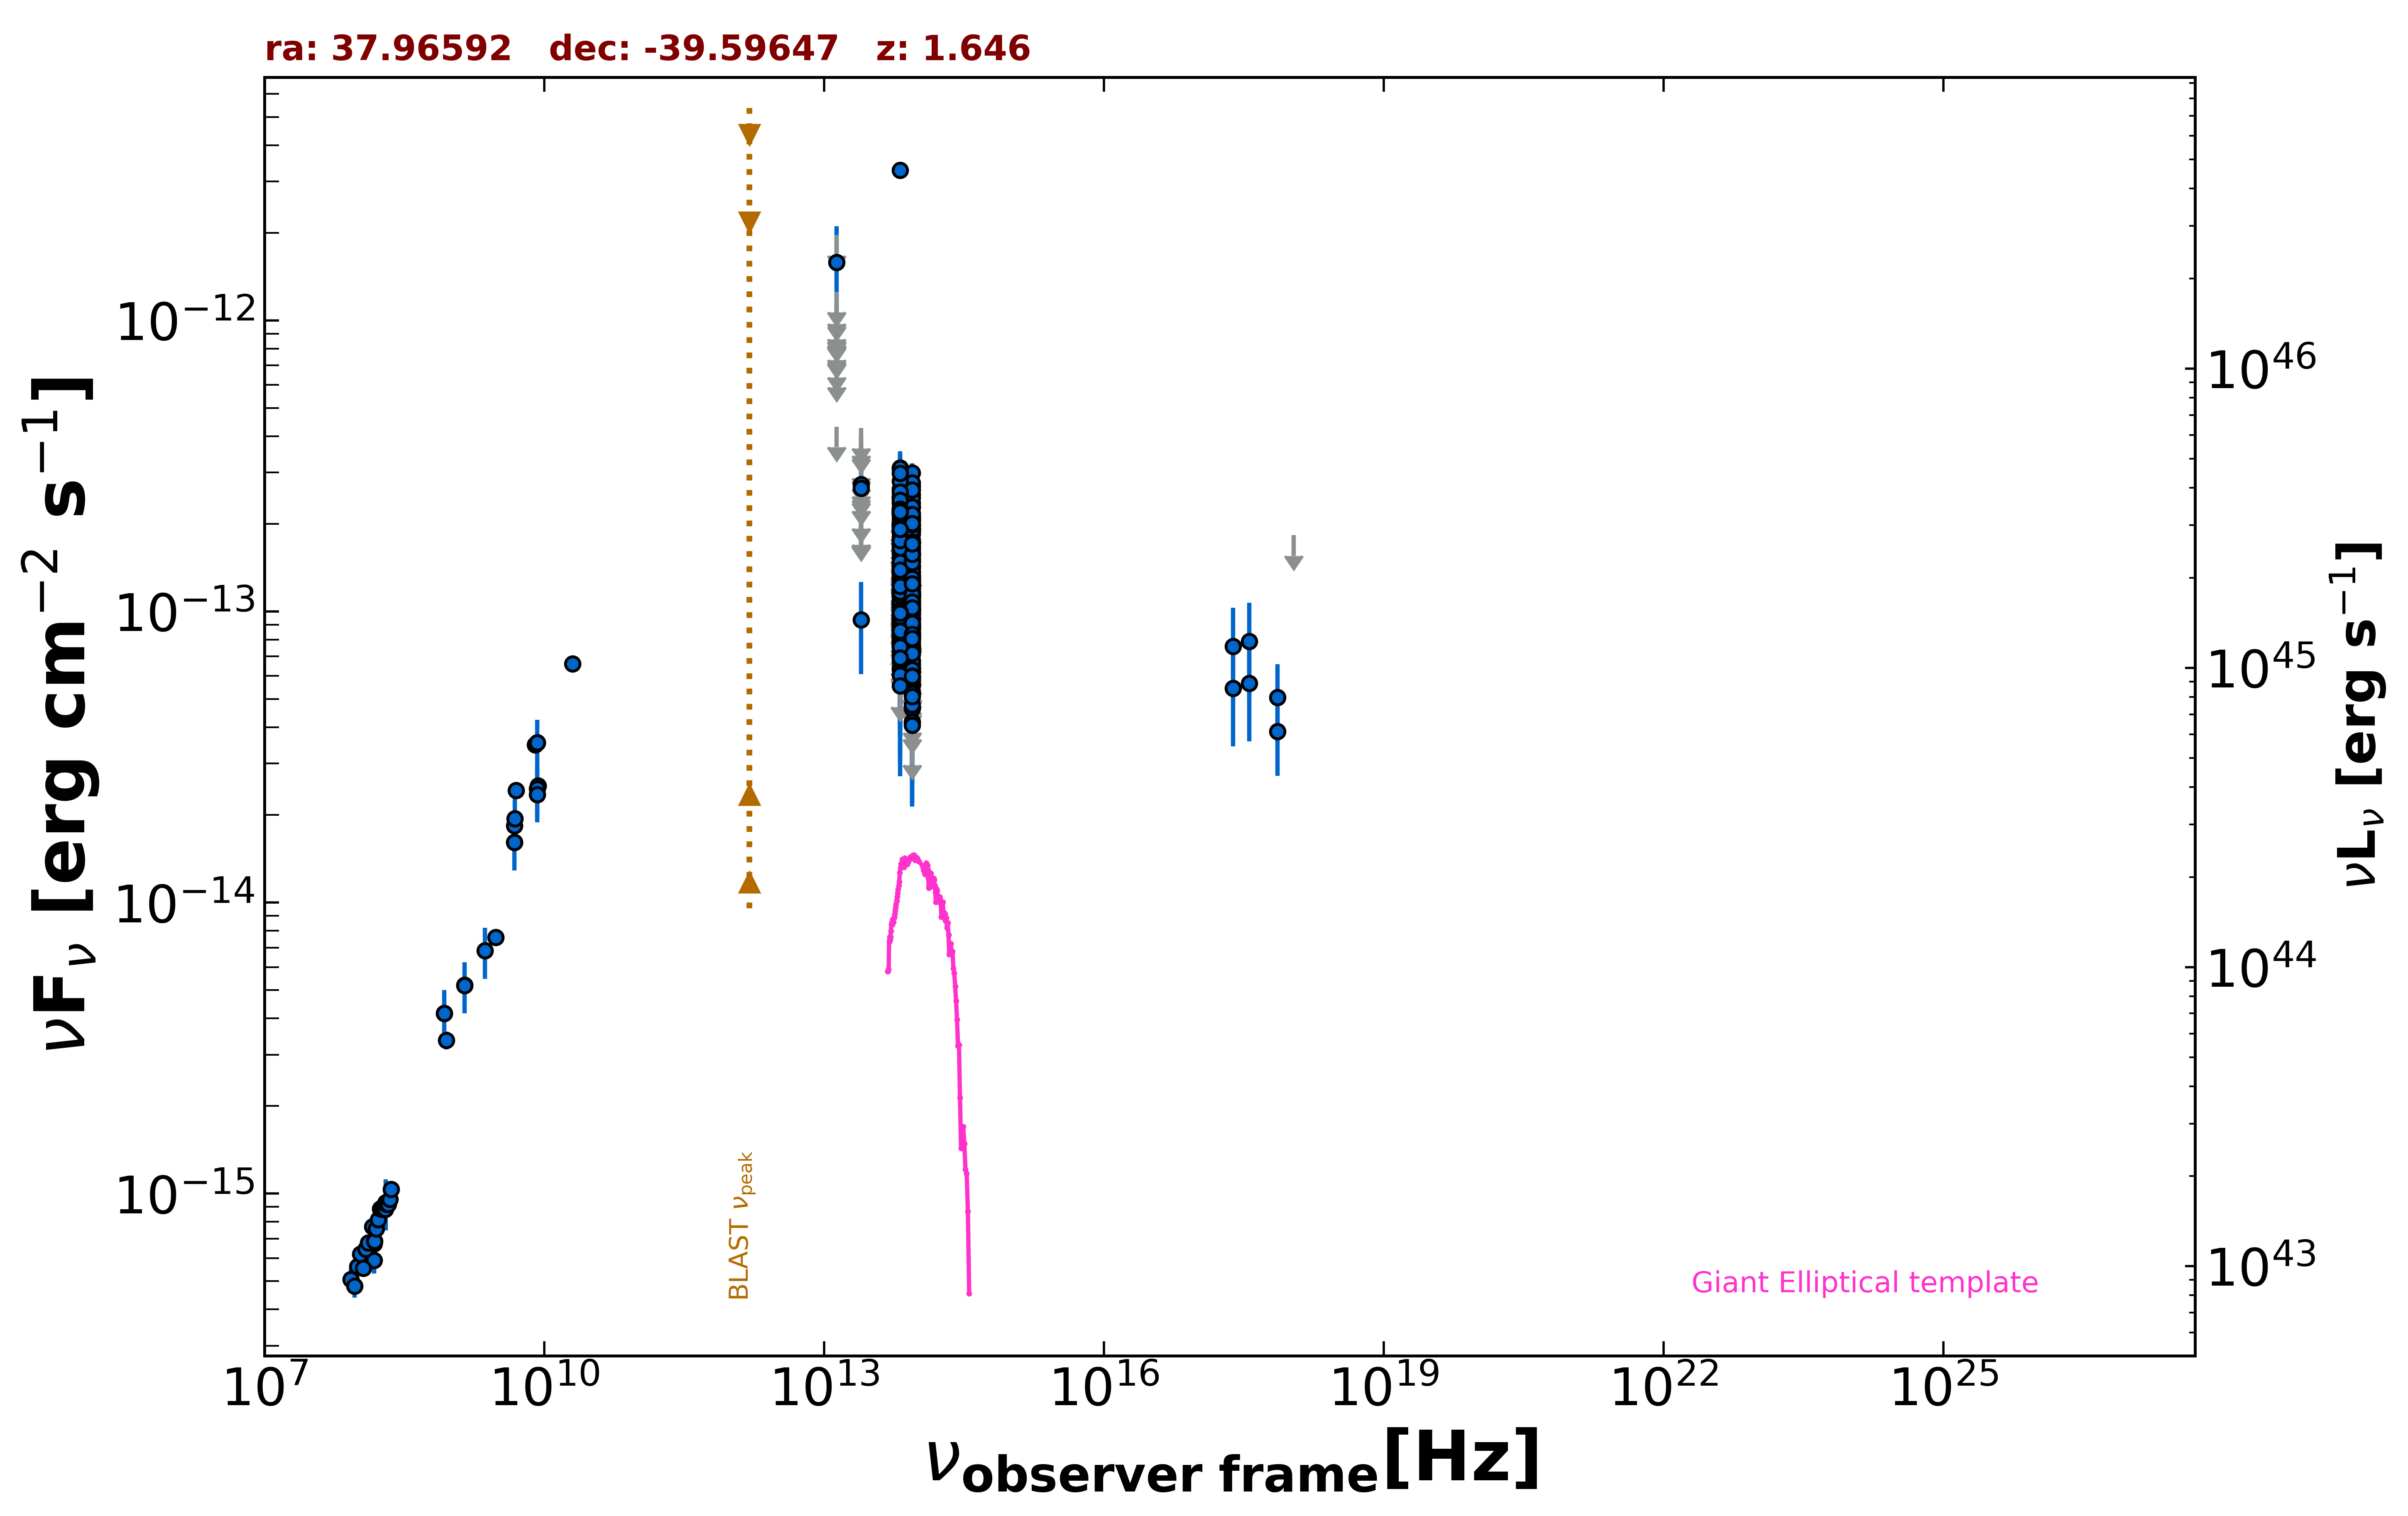

The data file committed next to this chart (first rows):
freq., flux, err_flux, MJD_start, MJD_end, flag, catalog, reference
1.400e+09, 5.198e-15, 1.555e-16, 55000, 55000, , NVSS, Condon et al. 1998  AJ  115  1693
8.870e+08, 3.364e-15, 2.405e-16, 55000, 55000, , RACS, Hale et al. 2021  PASA  38  e058
8.430e+08, 4.167e-15, 1.260e-16, 55000, 55000, , SUMSS, Manch et al. 2003  MNRAS  342  1117
3.000e+09, 7.586e-15, 2.850e-17, 55000, 55000, , VLASSQL, Gordon et al. 2021  ApJS  255  30
2.418e+17, 5.440e-14, 2.007e-14, 55146, 55655, , 1OUSX, Giommi et al. in preparation
3.627e+17, 5.665e-14, 2.090e-14, 55146, 55655, , 1OUSX, Giommi et al. in preparation
7.253e+17, 3.870e-14, 1.149e-14, 55146, 55655, , 1OUSX, Giommi et al. in preparation
1.088e+18, 1.827e-13, 0.000e+00, 55146, 55655, UL, 1OUSX, Giommi et al. in preparation
1.500e+08, 5.901e-16, 6.000e-17, 55000, 55000, , TGSS150, Intema et al. 2017  A&A  598  A781
5.000e+09, 2.430e-14, 1.200e-15, 55000, 55000, , AT20G, Murphy et al. 2010  MNRAS  402  2403
8.000e+09, 3.480e-14, 1.760e-15, 55000, 55000, , AT20G, Murphy et al. 2010  MNRAS  402  2403
2.000e+10, 6.600e-14, 2.800e-15, 55000, 55000, , AT20G, Murphy et al. 2010  MNRAS  402  2403
4.800e+09, 1.608e-14, 3.800e-16, 55000, 55000, , ATPMN, McConnell et al. 2012  MNRAS  422  1527
8.600e+09, 2.520e-14, 1.460e-15, 55000, 55000, , ATPMN, McConnell et al. 2012  MNRAS  422  1527
8.400e+09, 3.536e-14, 0.000e+00, 55000, 55000, , CRATES, Healey et al. 2007  ApJS  171  61
4.800e+09, 1.834e-14, 1.055e-15, 55000, 55000, , PMN, Griffith et al. 1993-1996  VizieR  VIII/…
8.817e+13, 9.443e-14, 1.830e-15, 55000, 55000, , UNWISE, Schlafly et al. 2019  ApJS  240  30
6.517e+13, 8.586e-14, 2.855e-15, 55000, 55000, , UNWISE, Schlafly et al. 2019  ApJS  240  30
8.817e+13, 5.552e-14, 3.940e-15, 55000, 55000, , WISE, Wright et al. 2010  AJ  140  1868
6.517e+13, 6.372e-14, 6.175e-15, 55000, 55000, , WISE, Wright et al. 2010  AJ  140  1868
2.498e+13, 9.366e-14, 3.270e-14, 55000, 55000, , WISE, Wright et al. 2010  AJ  140  1868
1.363e+13, 4.313e-13, 0.000e+00, 55000, 55000, UL, WISE, Wright et al. 2010  AJ  140  1868
8.817e+13, 1.007e-13, 3.389e-14, 57211, 57211, , NEOWISE, Mainzer et al. 2014  ApJ  792  30
6.517e+13, 7.215e-14, 0.000e+00, 57211, 57211, UL, NEOWISE, Mainzer et al. 2014  ApJ  792  30
8.817e+13, 1.325e-13, 2.170e-14, 57211, 57211, , NEOWISE, Mainzer et al. 2014  ApJ  792  30
6.517e+13, 1.055e-13, 0.000e+00, 57211, 57211, UL, NEOWISE, Mainzer et al. 2014  ApJ  792  30
8.817e+13, 9.801e-14, 2.029e-14, 57211, 57211, , NEOWISE, Mainzer et al. 2014  ApJ  792  30
6.517e+13, 7.555e-14, 3.283e-14, 57211, 57211, , NEOWISE, Mainzer et al. 2014  ApJ  792  30
8.817e+13, 4.513e-14, 0.000e+00, 57210, 57210, UL, NEOWISE, Mainzer et al. 2014  ApJ  792  30
6.517e+13, 1.702e-13, 3.390e-14, 57210, 57210, , NEOWISE, Mainzer et al. 2014  ApJ  792  30
8.817e+13, 6.375e-14, 2.110e-14, 57213, 57213, , NEOWISE, Mainzer et al. 2014  ApJ  792  30
6.517e+13, 1.305e-13, 3.480e-14, 57213, 57213, , NEOWISE, Mainzer et al. 2014  ApJ  792  30
8.817e+13, 1.013e-13, 2.135e-14, 57212, 57212, , NEOWISE, Mainzer et al. 2014  ApJ  792  30
6.517e+13, 1.174e-13, 3.355e-14, 57212, 57212, , NEOWISE, Mainzer et al. 2014  ApJ  792  30
8.817e+13, 5.292e-14, 0.000e+00, 57214, 57214, UL, NEOWISE, Mainzer et al. 2014  ApJ  792  30
6.517e+13, 2.017e-13, 7.915e-14, 57214, 57214, , NEOWISE, Mainzer et al. 2014  ApJ  792  30
8.817e+13, 9.729e-14, 1.865e-14, 57214, 57214, , NEOWISE, Mainzer et al. 2014  ApJ  792  30
6.517e+13, 1.068e-13, 3.921e-14, 57214, 57214, , NEOWISE, Mainzer et al. 2014  ApJ  792  30
8.817e+13, 1.053e-13, 2.929e-14, 57214, 57214, , NEOWISE, Mainzer et al. 2014  ApJ  792  30
6.517e+13, 9.600e-14, 3.185e-14, 57214, 57214, , NEOWISE, Mainzer et al. 2014  ApJ  792  30
8.817e+13, 6.369e-14, 2.281e-14, 57213, 57213, , NEOWISE, Mainzer et al. 2014  ApJ  792  30
6.517e+13, 7.242e-14, 0.000e+00, 57213, 57213, UL, NEOWISE, Mainzer et al. 2014  ApJ  792  30
8.817e+13, 8.235e-14, 3.357e-14, 57214, 57214, , NEOWISE, Mainzer et al. 2014  ApJ  792  30
6.517e+13, 1.732e-13, 0.000e+00, 57214, 57214, UL, NEOWISE, Mainzer et al. 2014  ApJ  792  30
8.817e+13, 7.272e-14, 2.105e-14, 57211, 57211, , NEOWISE, Mainzer et al. 2014  ApJ  792  30
6.517e+13, 7.521e-14, 3.602e-14, 57211, 57211, , NEOWISE, Mainzer et al. 2014  ApJ  792  30
8.817e+13, 1.116e-13, 2.561e-14, 57211, 57211, , NEOWISE, Mainzer et al. 2014  ApJ  792  30
6.517e+13, 1.140e-13, 4.389e-14, 57211, 57211, , NEOWISE, Mainzer et al. 2014  ApJ  792  30
8.817e+13, 8.955e-14, 2.892e-14, 57211, 57211, , NEOWISE, Mainzer et al. 2014  ApJ  792  30
6.517e+13, 1.079e-13, 0.000e+00, 57211, 57211, UL, NEOWISE, Mainzer et al. 2014  ApJ  792  30
8.817e+13, 1.205e-13, 2.075e-14, 57214, 57214, , NEOWISE, Mainzer et al. 2014  ApJ  792  30
6.517e+13, 8.731e-14, 3.524e-14, 57214, 57214, , NEOWISE, Mainzer et al. 2014  ApJ  792  30
8.817e+13, 8.311e-14, 1.889e-14, 57211, 57211, , NEOWISE, Mainzer et al. 2014  ApJ  792  30
6.517e+13, 8.627e-14, 3.088e-14, 57211, 57211, , NEOWISE, Mainzer et al. 2014  ApJ  792  30
8.817e+13, 8.947e-14, 2.995e-14, 57214, 57214, , NEOWISE, Mainzer et al. 2014  ApJ  792  30
6.517e+13, 8.330e-14, 3.726e-14, 57214, 57214, , NEOWISE, Mainzer et al. 2014  ApJ  792  30
8.817e+13, 9.946e-14, 2.161e-14, 57213, 57213, , NEOWISE, Mainzer et al. 2014  ApJ  792  30
6.517e+13, 8.909e-14, 4.214e-14, 57213, 57213, , NEOWISE, Mainzer et al. 2014  ApJ  792  30
8.817e+13, 7.259e-14, 2.388e-14, 58107, 58107, , NEOWISE, Mainzer et al. 2014  ApJ  792  30
6.517e+13, 1.195e-13, 0.000e+00, 58107, 58107, UL, NEOWISE, Mainzer et al. 2014  ApJ  792  30
... 463 more rows
